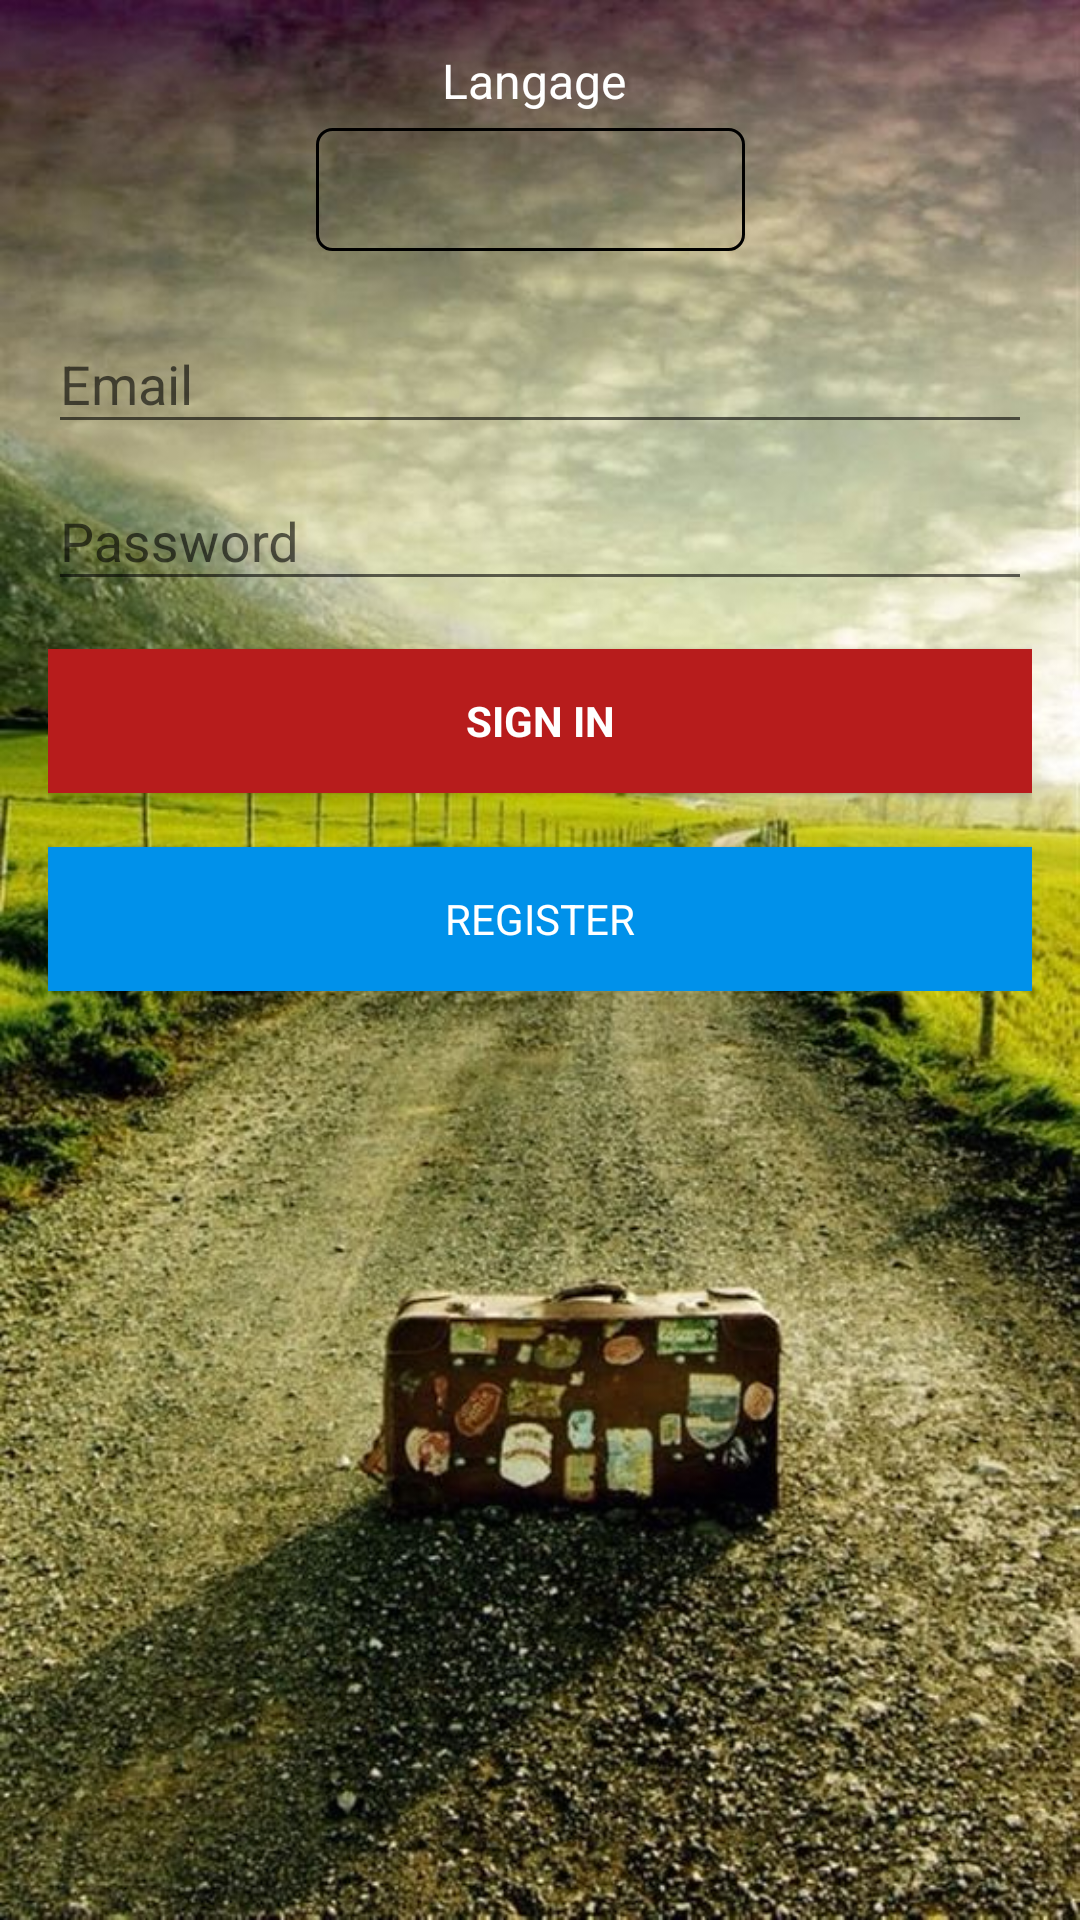

Here is an Android app screen rendered from its layout file. Give the layout XML and the strings, colors and styles it references.
<!-- AndroidManifest.xml: application theme AppTheme -->
<!-- res/layout/activity_login.xml -->
<?xml version="1.0" encoding="utf-8"?>
<LinearLayout xmlns:android="http://schemas.android.com/apk/res/android"
    xmlns:app="http://schemas.android.com/apk/res-auto"
    xmlns:tools="http://schemas.android.com/tools"
    android:layout_width="match_parent"
    android:layout_height="match_parent"
    android:background="@drawable/wallpaper_login"
    android:gravity="center_horizontal"
    android:orientation="vertical"
    android:paddingBottom="16dp"
    android:paddingLeft="16dp"
    android:paddingRight="16dp"
    android:paddingTop="16dp"
    tools:context="be.lfsab1509.lfsab1509_theaccountant.Login_Activity">
    
    <ProgressBar
        android:id="@+id/login_progress"
        style="?android:attr/progressBarStyleLarge"
        android:layout_width="wrap_content"
        android:layout_height="wrap_content"
        android:layout_marginBottom="8dp"
        android:visibility="gone" />


    <TextView
        android:id="@+id/textView2"
        android:layout_width="330dp"
        android:layout_height="wrap_content"
        android:text="Langage "
        android:textAlignment="center"
        android:textColor="@color/colorWhite"
        android:textSize="16sp" />

    <TextView
        android:id="@+id/textView5"
        android:layout_width="match_parent"
        android:layout_height="5dp" />

    <RelativeLayout
        android:layout_width="143dp"
        android:layout_height="41dp"
        android:layout_marginRight="3dp"
        android:background="@drawable/spinner_button"
        android:orientation="horizontal">


        <Spinner
            android:id="@+id/login_spinner"
            android:layout_width="match_parent"
            android:layout_height="match_parent"
            android:layout_centerVertical="true"
            android:layout_gravity="center"
            android:layout_marginLeft="5dp"
            android:background="@android:color/transparent"
            android:gravity="center"
            android:spinnerMode="dropdown" />

        <ImageView
            android:layout_width="wrap_content"
            android:layout_height="wrap_content"
            android:layout_alignParentBottom="true"
            android:layout_alignParentEnd="true"
            android:layout_alignParentRight="true"
            android:layout_gravity="center"
            android:layout_marginBottom="6dp"
            android:src="@mipmap/drop" />

    </RelativeLayout>

    <LinearLayout
        android:layout_width="match_parent"
        android:layout_height="12dp"
        android:orientation="horizontal"></LinearLayout>

    <ScrollView
        android:id="@+id/login_form"
        android:layout_width="match_parent"
        android:layout_height="wrap_content">

        <LinearLayout
            android:id="@+id/email_login_form"
            android:layout_width="match_parent"
            android:layout_height="wrap_content"
            android:orientation="vertical"
            android:weightSum="1">

            <android.support.design.widget.TextInputLayout
                android:layout_width="match_parent"
                android:layout_height="wrap_content">

                <AutoCompleteTextView
                    android:id="@+id/email"
                    android:layout_width="match_parent"
                    android:layout_height="wrap_content"
                    android:hint="@string/prompt_email"
                    android:inputType="textEmailAddress"
                    android:maxLines="1"
                    android:singleLine="true"
                    android:textColor="@color/colorWhite"
                    android:textColorHint="@color/colorWhite" />

            </android.support.design.widget.TextInputLayout>

            <android.support.design.widget.TextInputLayout
                android:layout_width="match_parent"
                android:layout_height="wrap_content">

                <EditText
                    android:id="@+id/password"
                    android:layout_width="match_parent"
                    android:layout_height="wrap_content"
                    android:hint="@string/prompt_password"
                    android:imeActionId="@+id/login"
                    android:imeActionLabel="@string/action_sign_in_short"
                    android:imeOptions="actionUnspecified"
                    android:inputType="textPassword"
                    android:maxLines="1"
                    android:singleLine="true"
                    android:textColor="@color/colorWhite"
                    android:textColorHint="@color/colorWhite" />

            </android.support.design.widget.TextInputLayout>

            <Button
                android:id="@+id/email_sign_in_button"
                style="?android:textAppearanceSmall"
                android:layout_width="match_parent"
                android:layout_height="wrap_content"
                android:layout_marginTop="16dp"
                android:background="@color/colorDarkRed"
                android:text="@string/action_sign_in"
                android:textColor="@color/colorWhite"
                android:textStyle="bold" />

            <Button
                android:id="@+id/email_register_button"
                style="?android:textAppearanceSmall"
                android:layout_width="match_parent"
                android:layout_height="wrap_content"
                android:layout_marginTop="18dp"
                android:background="@color/colorBlueCyant"
                android:text="@string/action_register"
                android:textColor="@color/colorWhite" />
        </LinearLayout>
    </ScrollView>

</LinearLayout>
<!-- resources referenced by this layout -->
<resources>
  <color name="colorBlueCyant">#0091EA</color>
  <color name="colorDarkRed">#B71C1C</color>
  <color name="colorWhite">#FFFFFF</color>
  <!-- drawable spinner_button (drawable) -->
  <?xml version="1.0" encoding="utf-8"?>
      <shape xmlns:android="http://schemas.android.com/apk/res/android">
          <solid android:color="@android:color/transparent" />
          <corners android:radius="5dp" />
          <stroke
              android:width="1dp"
              android:color="@color/colorLightGray" />
      </shape>
  <!-- drawable wallpaper_login: jpg bitmap (drawable, 128559 bytes) -->
  <string name="action_register">Register</string>
  <string name="action_sign_in">Sign in</string>
  <string name="action_sign_in_short">Sign in</string>
  <string name="prompt_email">Email</string>
  <string name="prompt_password">Password</string>
  <style name="AppTheme" parent="Theme.AppCompat.Light.DarkActionBar">
          
          <item name="android:statusBarColor">@color/colorDarkRed</item>
          <item name="actionBarStyle">@style/CustomActionBar</item>
          <item name="actionBarTabTextStyle">@style/ActionBarTabText</item>
          <item name="actionMenuTextColor">@color/colorBlueCyant</item>
      </style>
  <style name="CustomActionBar" parent="@style/Widget.AppCompat.Light.ActionBar.Solid.Inverse">
          <item name="background">@color/colorDarkRed</item>
          <item name="titleTextStyle">@style/CustomTextColor</item>
      </style>
  <style name="ActionBarTabText" parent="@style/Widget.AppCompat.ActionBar.TabText">
          <item name="android:textColor">@color/colorWhite</item>
      </style>
  <style name="CustomTextColor" parent="@style/TextAppearance.AppCompat.Widget.ActionBar.Title">
          <item name="android:textColor">@color/colorWhite</item>
          <item name="titleTextStyle">@style/CustomTextColor</item>
      </style>
</resources>
